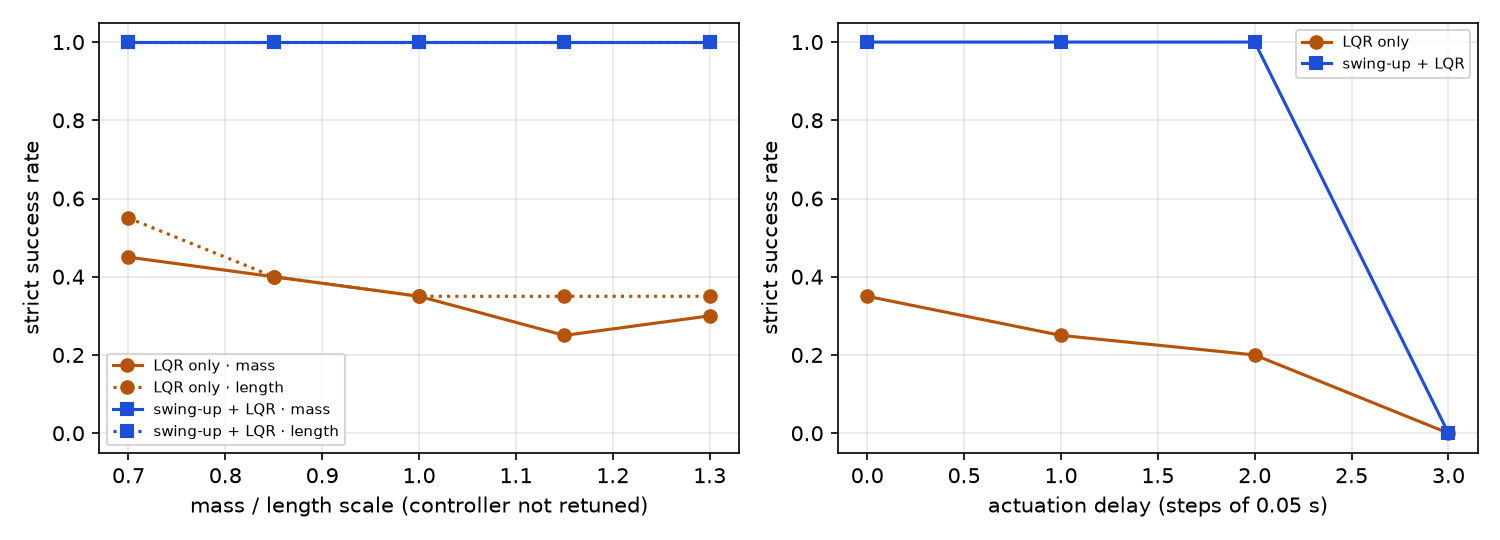

Source data for this figure (header and first rows):
controller, condition, value, n, success_strict_rate, success_return_rate, mean_return, median_return, mean_time_to_upright
lqr, mass, 0.7, 20, 0.45, 0.45, -657.8, -847.3, 0.5333
lqr, length, 0.7, 20, 0.55, 0.45, -599.8, -353.7, 1.245
lqr, mass, 0.85, 20, 0.4, 0.4, -753.9, -1001, 0.6188
lqr, length, 0.85, 20, 0.4, 0.4, -753.4, -970.7, 0.5563
lqr, mass, 1.0, 20, 0.35, 0.35, -804.8, -965, 0.8643
lqr, length, 1.0, 20, 0.35, 0.35, -804.8, -965, 0.8643
lqr, mass, 1.15, 20, 0.25, 0.25, -874.4, -940.3, 0.13
lqr, length, 1.15, 20, 0.35, 0.3, -810.3, -941.1, 1.421
lqr, mass, 1.3, 20, 0.3, 0.25, -858.4, -977.8, 1.292
lqr, length, 1.3, 20, 0.35, 0.35, -789.1, -949.1, 1.271
lqr, delay_steps, 0, 20, 0.35, 0.35, -804.8, -965, 0.8643
lqr, delay_steps, 1, 20, 0.25, 0.25, -1010, -1233, 0.19
lqr, delay_steps, 2, 20, 0.2, 0.2, -1152, -1422, 0.1625
lqr, delay_steps, 3, 20, 0.0, 0.2, -1160, -1427, 9.8
lqr_swingup, mass, 0.7, 20, 1.0, 1.0, -73.35, -112.7, 0.9975
lqr_swingup, length, 0.7, 20, 1.0, 0.9, -83.93, -114, 1.36
lqr_swingup, mass, 0.85, 20, 1.0, 0.9, -91.98, -117.6, 1.282
lqr_swingup, length, 0.85, 20, 1.0, 0.75, -108.5, -118.8, 1.473
lqr_swingup, mass, 1.0, 20, 1.0, 0.7, -128.5, -126.7, 1.605
lqr_swingup, length, 1.0, 20, 1.0, 0.7, -128.5, -126.7, 1.605
lqr_swingup, mass, 1.15, 20, 1.0, 0.65, -133.9, -125.8, 1.618
lqr_swingup, length, 1.15, 20, 1.0, 0.65, -137.1, -126.9, 1.625
lqr_swingup, mass, 1.3, 20, 1.0, 0.6, -152.2, -126, 1.858
lqr_swingup, length, 1.3, 20, 1.0, 0.65, -147.5, -129, 1.705
lqr_swingup, delay_steps, 0, 20, 1.0, 0.7, -128.5, -126.7, 1.605
lqr_swingup, delay_steps, 1, 20, 1.0, 0.7, -128.8, -126.2, 1.593
lqr_swingup, delay_steps, 2, 20, 1.0, 0.7, -140.2, -130.9, 1.788
lqr_swingup, delay_steps, 3, 20, 0.0, 0.25, -475.4, -637.7, 9.792
